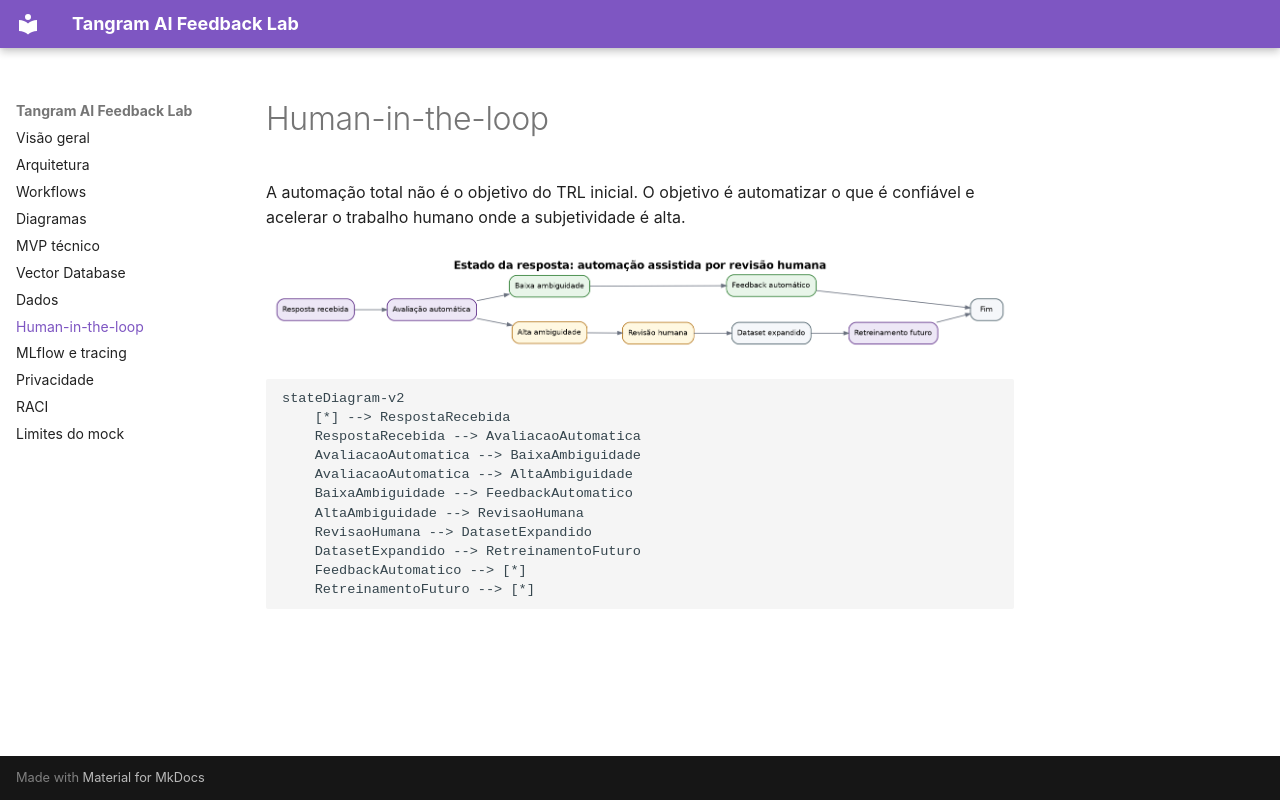

repository: gabrielscatena/tangram · page: human_in_the_loop/index.html · generator: mkdocs

# Human-in-the-loop

A automação total não é o objetivo do TRL inicial. O objetivo é automatizar o que é confiável e acelerar o trabalho humano onde a subjetividade é alta.

![Human-in-the-loop state machine](images/human_in_the_loop_state.png)

```mermaid
stateDiagram-v2
    [*] --> RespostaRecebida
    RespostaRecebida --> AvaliacaoAutomatica
    AvaliacaoAutomatica --> BaixaAmbiguidade
    AvaliacaoAutomatica --> AltaAmbiguidade
    BaixaAmbiguidade --> FeedbackAutomatico
    AltaAmbiguidade --> RevisaoHumana
    RevisaoHumana --> DatasetExpandido
    DatasetExpandido --> RetreinamentoFuturo
    FeedbackAutomatico --> [*]
    RetreinamentoFuturo --> [*]
```
